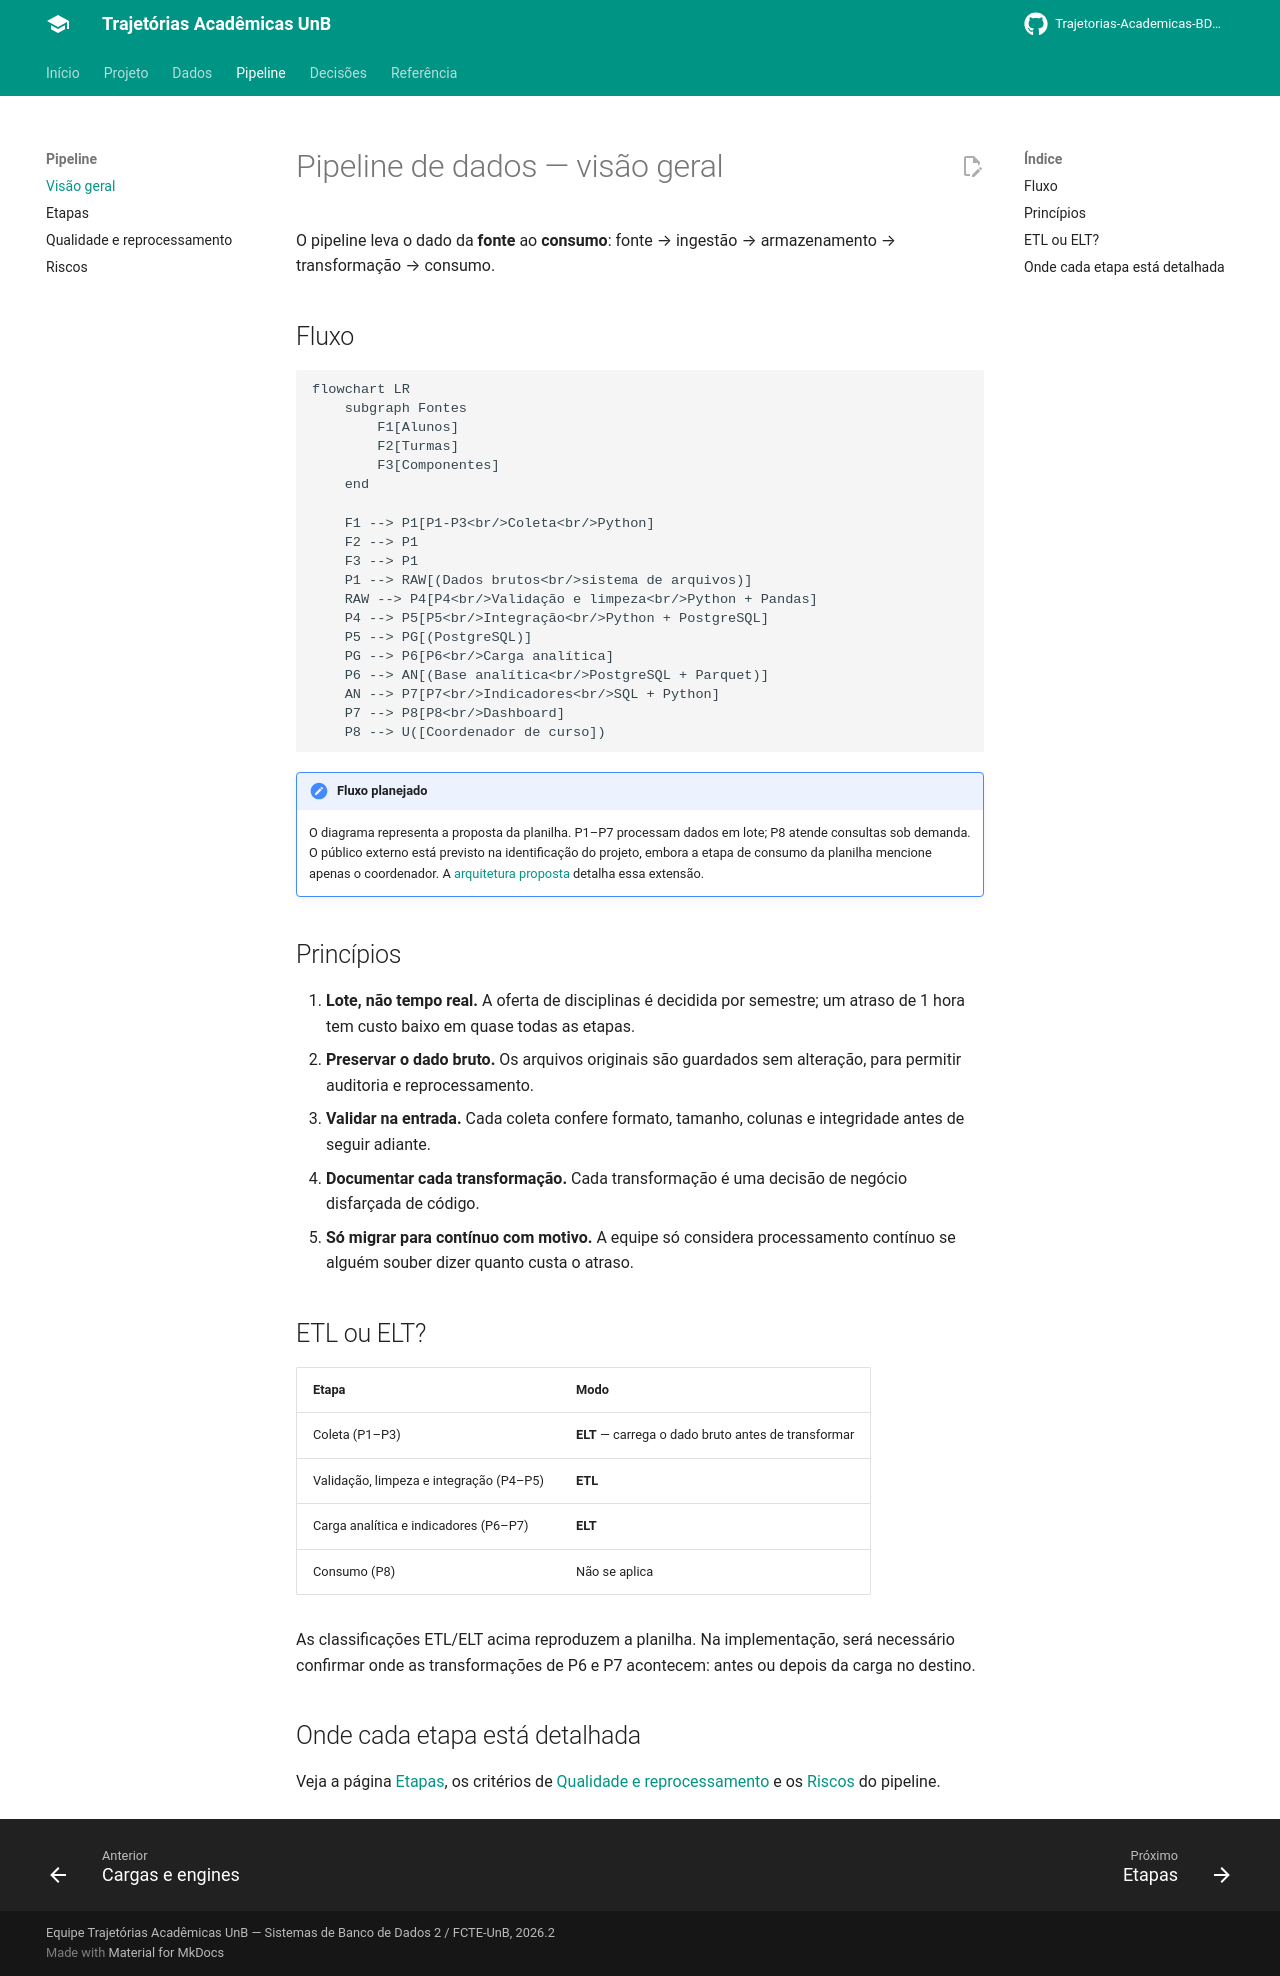

repository: Trajetorias-Academicas-BD2-2026-2/Documentation · page: pipeline/visao-geral/index.html · generator: mkdocs

# Pipeline de dados — visão geral

O pipeline leva o dado da **fonte** ao **consumo**:
fonte → ingestão → armazenamento → transformação → consumo.

## Fluxo

```mermaid
flowchart LR
    subgraph Fontes
        F1[Alunos]
        F2[Turmas]
        F3[Componentes]
    end

    F1 --> P1[P1-P3<br/>Coleta<br/>Python]
    F2 --> P1
    F3 --> P1
    P1 --> RAW[(Dados brutos<br/>sistema de arquivos)]
    RAW --> P4[P4<br/>Validação e limpeza<br/>Python + Pandas]
    P4 --> P5[P5<br/>Integração<br/>Python + PostgreSQL]
    P5 --> PG[(PostgreSQL)]
    PG --> P6[P6<br/>Carga analítica]
    P6 --> AN[(Base analítica<br/>PostgreSQL + Parquet)]
    AN --> P7[P7<br/>Indicadores<br/>SQL + Python]
    P7 --> P8[P8<br/>Dashboard]
    P8 --> U([Coordenador de curso])
```

!!! note "Fluxo planejado"
    O diagrama representa a proposta da planilha. P1–P7 processam dados em lote; P8 atende consultas sob demanda. O público externo está previsto na identificação do projeto, embora a etapa de consumo da planilha mencione apenas o coordenador. A [arquitetura proposta](../projeto/arquitetura.md) detalha essa extensão.

## Princípios

1. **Lote, não tempo real.** A oferta de disciplinas é decidida por semestre; um atraso de 1 hora tem custo baixo em quase todas as etapas.
2. **Preservar o dado bruto.** Os arquivos originais são guardados sem alteração, para permitir auditoria e reprocessamento.
3. **Validar na entrada.** Cada coleta confere formato, tamanho, colunas e integridade antes de seguir adiante.
4. **Documentar cada transformação.** Cada transformação é uma decisão de negócio disfarçada de código.
5. **Só migrar para contínuo com motivo.** A equipe só considera processamento contínuo se alguém souber dizer quanto custa o atraso.

## ETL ou ELT?

| Etapa | Modo |
|---|---|
| Coleta (P1–P3) | **ELT** — carrega o dado bruto antes de transformar |
| Validação, limpeza e integração (P4–P5) | **ETL** |
| Carga analítica e indicadores (P6–P7) | **ELT** |
| Consumo (P8) | Não se aplica |

As classificações ETL/ELT acima reproduzem a planilha. Na implementação, será necessário confirmar onde as transformações de P6 e P7 acontecem: antes ou depois da carga no destino.

## Onde cada etapa está detalhada

Veja a página [Etapas](etapas.md), os critérios de [Qualidade e reprocessamento](qualidade.md) e os [Riscos](riscos.md) do pipeline.
